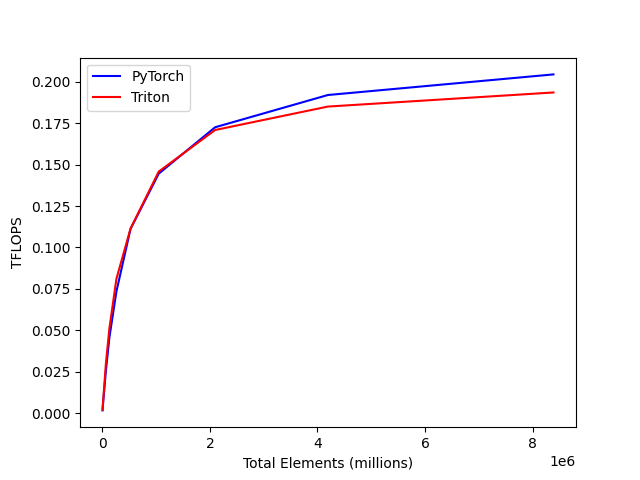

Values plotted in this chart, from the file beside it:
total_elements, PyTorch, Triton
4096, 0.001679, 0.002052
8192, 0.003536, 0.004220
16384, 0.006851, 0.008388
32768, 0.01283, 0.01506
65536, 0.0253, 0.02966
131072, 0.0456, 0.05114
262144, 0.07344, 0.0811
524288, 0.1112, 0.1114
1048576, 0.1446, 0.1458
2097152, 0.1726, 0.1709
4194304, 0.192, 0.1851
8388608, 0.2045, 0.1936
